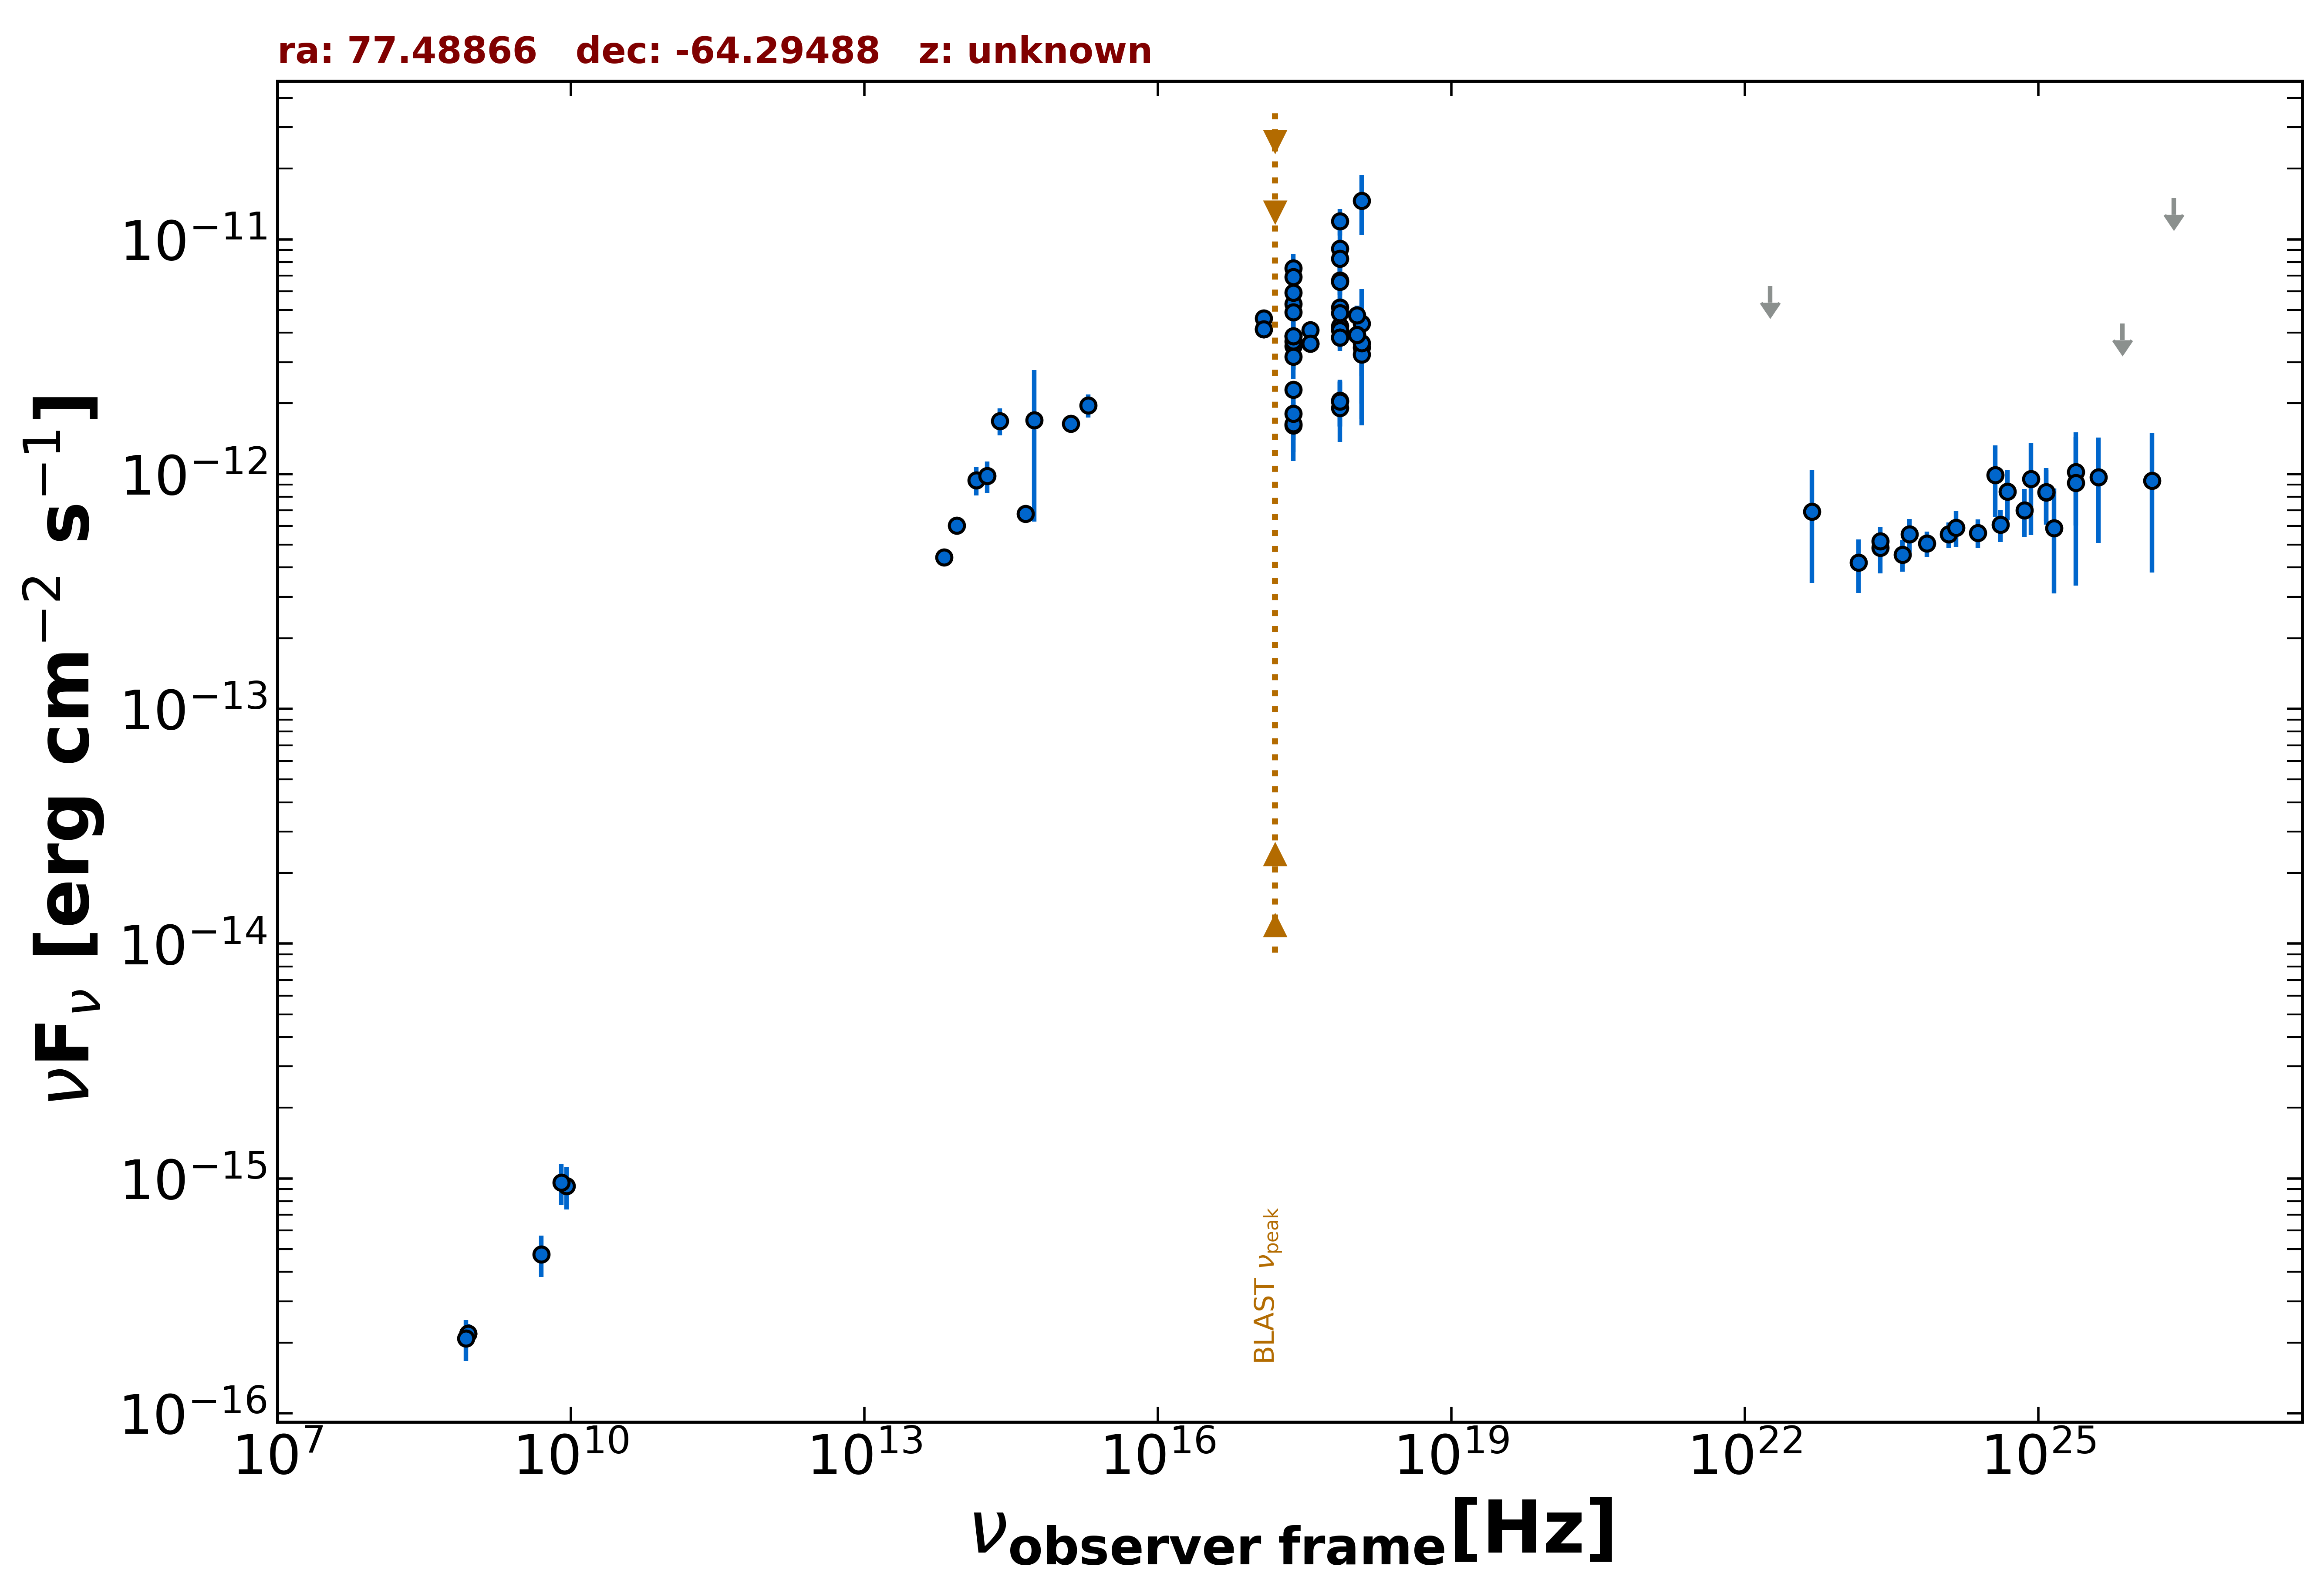

The table this chart was drawn from, first rows:
freq., flux, err_flux, MJD_start, MJD_end, flag, catalog, reference
8.870e+08, 2.182e-16, 2.130e-17, 55000, 55000, , RACS, Hale et al. 2021  PASA  38  e058
8.870e+08, 2.182e-16, 2.130e-17, 55000, 55000, , RACS, Hale et al. 2021  PASA  38  e058
2.418e+17, 7.526e-12, 1.098e-12, 55000, 55000, , XMMSL2, Saxton et al. 2008  A&A  480  611
7.253e+17, 1.193e-11, 1.540e-12, 55000, 55000, , XMMSL2, Saxton et al. 2008  A&A  480  611
1.209e+18, 1.458e-11, 4.180e-12, 55000, 55000, , XMMSL2, Saxton et al. 2008  A&A  480  611
2.418e+17, 3.499e-12, 6.985e-13, 55000, 55000, , XMMSL2, Saxton et al. 2008  A&A  480  611
7.253e+17, 4.271e-12, 8.060e-13, 55000, 55000, , XMMSL2, Saxton et al. 2008  A&A  480  611
1.209e+18, 3.462e-12, 1.747e-12, 55000, 55000, , XMMSL2, Saxton et al. 2008  A&A  480  611
2.418e+17, 3.162e-12, 6.290e-13, 55000, 55000, , XMMSL2, Saxton et al. 2008  A&A  480  611
7.253e+17, 4.106e-12, 7.560e-13, 55000, 55000, , XMMSL2, Saxton et al. 2008  A&A  480  611
1.209e+18, 3.234e-12, 1.621e-12, 55000, 55000, , XMMSL2, Saxton et al. 2008  A&A  480  611
2.418e+17, 5.315e-12, 7.600e-13, 55000, 55000, , XMMSL2, Saxton et al. 2008  A&A  480  611
7.253e+17, 6.667e-12, 9.010e-13, 55000, 55000, , XMMSL2, Saxton et al. 2008  A&A  480  611
1.209e+18, 4.372e-12, 1.752e-12, 55000, 55000, , XMMSL2, Saxton et al. 2008  A&A  480  611
2.418e+17, 5.937e-12, 1.698e-12, 55000, 55000, , XMMSL2, Saxton et al. 2008  A&A  480  611
7.253e+17, 9.115e-12, 2.377e-12, 55000, 55000, , XMMSL2, Saxton et al. 2008  A&A  480  611
2.418e+17, 1.614e-12, 4.765e-13, 55000, 55000, , XMMSL2, Saxton et al. 2008  A&A  480  611
7.253e+17, 1.915e-12, 5.475e-13, 55000, 55000, , XMMSL2, Saxton et al. 2008  A&A  480  611
2.418e+17, 4.891e-12, 9.495e-13, 55000, 55000, , XMMSL2, Saxton et al. 2008  A&A  480  611
7.253e+17, 6.609e-12, 1.247e-12, 55000, 55000, , XMMSL2, Saxton et al. 2008  A&A  480  611
2.418e+17, 1.630e-12, 3.900e-13, 55000, 55000, , XMMSL2, Saxton et al. 2008  A&A  480  611
7.253e+17, 2.058e-12, 4.615e-13, 55000, 55000, , XMMSL2, Saxton et al. 2008  A&A  480  611
2.418e+17, 1.805e-12, 4.100e-13, 55000, 55000, , XMMSL2, Saxton et al. 2008  A&A  480  611
7.253e+17, 2.040e-12, 4.550e-13, 55000, 55000, , XMMSL2, Saxton et al. 2008  A&A  480  611
2.418e+17, 3.669e-12, 8.960e-13, 55000, 55000, , XMMSL2, Saxton et al. 2008  A&A  480  611
7.253e+17, 5.124e-12, 1.148e-12, 55000, 55000, , XMMSL2, Saxton et al. 2008  A&A  480  611
2.418e+17, 6.921e-12, 9.080e-13, 55000, 55000, , XMMSL2, Saxton et al. 2008  A&A  480  611
7.253e+17, 8.267e-12, 1.049e-12, 55000, 55000, , XMMSL2, Saxton et al. 2008  A&A  480  611
1.209e+18, 3.615e-12, 1.619e-12, 55000, 55000, , XMMSL2, Saxton et al. 2008  A&A  480  611
2.418e+17, 2.283e-12, 1.090e-13, 55000, 55000, , RASS, Boller et al. 2016  A&A  103  1
2.418e+17, 3.871e-12, 2.960e-13, 55564, 55565, , 1OUSX, Giommi et al. in preparation
1.209e+17, 4.143e-12, 2.990e-13, 55564, 55565, , 1OUSX, Giommi et al. in preparation
3.627e+17, 3.599e-12, 2.930e-13, 55564, 55565, , 1OUSX, Giommi et al. in preparation
7.253e+17, 3.814e-12, 1.780e-13, 55564, 55565, , 1OUSX, Giommi et al. in preparation
1.088e+18, 3.910e-12, 3.860e-13, 55564, 55565, , 1OUSX, Giommi et al. in preparation
7.253e+17, 4.845e-12, 2.285e-13, 55000, 55000, , 2SXPS, Evans et al. 2020  ApJS  247  54
1.209e+17, 4.600e-12, 3.390e-13, 55000, 55000, , 2SXPS, Evans et al. 2020  ApJS  247  54
3.627e+17, 4.109e-12, 3.225e-13, 55000, 55000, , 2SXPS, Evans et al. 2020  ApJS  247  54
1.088e+18, 4.744e-12, 4.770e-13, 55000, 55000, , 2SXPS, Evans et al. 2020  ApJS  247  54
1.389e+14, 9.428e-13, 1.336e-13, 55000, 55000, , 2MASS, Skrutskie et al. 2006  AJ  131  1163
1.804e+14, 9.816e-13, 1.508e-13, 55000, 55000, , 2MASS, Skrutskie et al. 2006  AJ  131  1163
2.427e+14, 1.682e-12, 2.205e-13, 55000, 55000, , 2MASS, Skrutskie et al. 2006  AJ  131  1163
8.817e+13, 6.033e-13, 4.700e-15, 55000, 55000, , UNWISE, Schlafly et al. 2019  ApJS  240  30
6.517e+13, 4.428e-13, 6.300e-15, 55000, 55000, , UNWISE, Schlafly et al. 2019  ApJS  240  30
4.455e+14, 6.771e-13, 0.000e+00, 55000, 55000, , GAIA, The Gaia Collaboration 2016  A&A  595  A…
5.451e+14, 1.700e-12, 1.073e-12, 55000, 55000, , HSTGSC, Lasker et al. 2008  AJ  136  735
1.948e+15, 1.962e-12, 2.190e-13, 55000, 55000, , GALEX, Morrissey et al. 2007  ApJS  173  682
1.295e+15, 1.638e-12, 1.065e-13, 55000, 55000, , GALEX, Morrissey et al. 2007  ApJS  173  682
2.418e+17, 3.871e-12, 2.960e-13, 55564, 55565, , OUSXB, Giommi et al. 2019  A&A  631  A116
1.209e+17, 4.143e-12, 2.990e-13, 55564, 55565, , OUSXB, Giommi et al. 2019  A&A  631  A116
3.627e+17, 3.599e-12, 2.930e-13, 55564, 55565, , OUSXB, Giommi et al. 2019  A&A  631  A116
7.253e+17, 3.814e-12, 1.780e-13, 55564, 55565, , OUSXB, Giommi et al. 2019  A&A  631  A116
1.088e+18, 3.910e-12, 3.860e-13, 55564, 55565, , OUSXB, Giommi et al. 2019  A&A  631  A116
2.418e+23, 4.850e-13, 1.077e-13, 55000, 55000, , 2BIGB, Arsioli et al. 2020  MNRAS  493  2438
4.110e+23, 4.544e-13, 7.090e-14, 55000, 55000, , 2BIGB, Arsioli et al. 2020  MNRAS  493  2438
7.254e+23, 5.066e-13, 6.240e-14, 55000, 55000, , 2BIGB, Arsioli et al. 2020  MNRAS  493  2438
1.209e+24, 5.533e-13, 6.930e-14, 55000, 55000, , 2BIGB, Arsioli et al. 2020  MNRAS  493  2438
2.418e+24, 5.622e-13, 7.910e-14, 55000, 55000, , 2BIGB, Arsioli et al. 2020  MNRAS  493  2438
4.111e+24, 6.087e-13, 9.630e-14, 55000, 55000, , 2BIGB, Arsioli et al. 2020  MNRAS  493  2438
7.254e+24, 7.009e-13, 1.633e-13, 55000, 55000, , 2BIGB, Arsioli et al. 2020  MNRAS  493  2438
... 22 more rows
